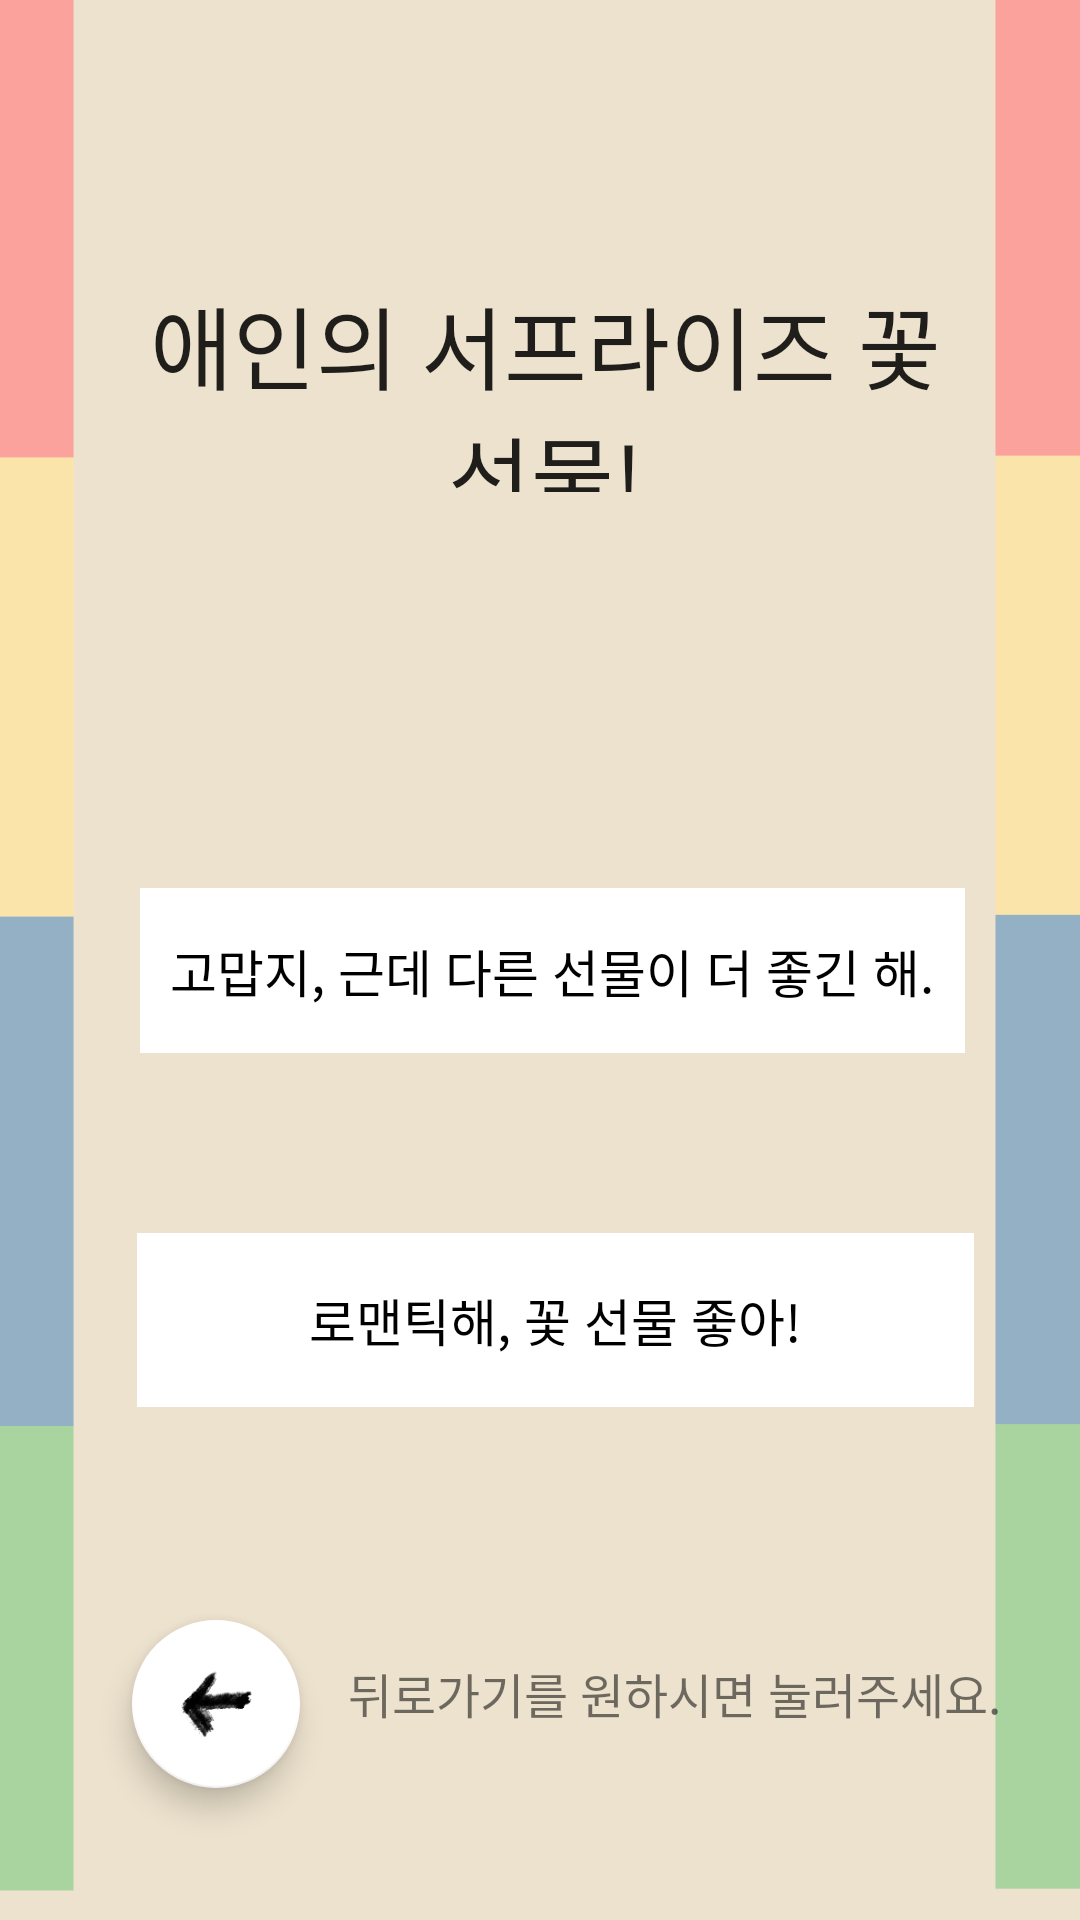

Android layout source for this screen:
<!-- AndroidManifest.xml: application theme Theme.KnowingMbtiFlower -->
<!-- res/layout/activity_test4.xml -->
<?xml version="1.0" encoding="utf-8"?>
<androidx.constraintlayout.widget.ConstraintLayout xmlns:android="http://schemas.android.com/apk/res/android"
    xmlns:app="http://schemas.android.com/apk/res-auto"
    xmlns:tools="http://schemas.android.com/tools"
    android:layout_width="match_parent"
    android:layout_height="match_parent"
    android:background="@drawable/background"
    tools:context=".test4">

    <TextView
        android:id="@+id/qaTextview4"
        android:layout_width="274dp"
        android:layout_height="71dp"
        android:layout_marginTop="93dp"
        android:gravity="center_horizontal|center_vertical"
        android:text="@string/test_4_Q"
        android:fontFamily="@font/fontfont"
        android:textSize="30sp"
        android:textAppearance="@style/TextAppearance.AppCompat.Large"
        app:layout_constraintEnd_toEndOf="parent"
        app:layout_constraintHorizontal_bias="0.518"
        app:layout_constraintStart_toStartOf="parent"
        app:layout_constraintTop_toTopOf="parent" />

    <Button
        android:id="@+id/test4btn"
        android:layout_width="275dp"
        android:layout_height="55dp"
        android:layout_marginStart="72dp"
        android:layout_marginTop="132dp"
        android:layout_marginEnd="64dp"
        android:background="@drawable/ans"
        android:fontFamily="@font/fontfont"
        android:textColor="#000000"
        android:textSize="17sp"
        app:backgroundTint="#FFFFFF"
        android:text="@string/test_4_A2"
        app:layout_constraintEnd_toEndOf="parent"
        app:layout_constraintStart_toStartOf="parent"
        app:layout_constraintTop_toBottomOf="@+id/qaTextview4" />

    <Button
        android:id="@+id/test4btn2"
        android:layout_width="279dp"
        android:layout_height="58dp"
        android:layout_marginStart="71dp"
        android:layout_marginTop="60dp"
        android:layout_marginEnd="61dp"
        android:background="@drawable/ans"
        android:fontFamily="@font/fontfont"
        android:textColor="#000000"
        android:textSize="17sp"
        app:backgroundTint="#FFFFFF"
        android:text="@string/test_4_A1"
        app:layout_constraintEnd_toEndOf="parent"
        app:layout_constraintStart_toStartOf="parent"
        app:layout_constraintTop_toBottomOf="@+id/test4btn" />

    <com.google.android.material.floatingactionbutton.FloatingActionButton
        android:id="@+id/floatingActionButton4"
        android:layout_width="wrap_content"
        android:layout_height="wrap_content"
        android:layout_marginStart="44dp"
        android:layout_marginBottom="44dp"
        android:clickable="true"
        android:tint="#FFFFFF"
        app:backgroundTint="#FFFFFF"
        app:srcCompat="@drawable/back"
        app:layout_constraintBottom_toBottomOf="parent"
        app:layout_constraintStart_toStartOf="parent" />

    <TextView
        android:id="@+id/textView10"
        android:layout_width="wrap_content"
        android:layout_height="wrap_content"
        android:layout_marginStart="116dp"
        android:layout_marginBottom="64dp"
        android:fontFamily="@font/fontfont"
        android:text="뒤로가기를 원하시면 눌러주세요."
        android:textSize="16sp"
        app:layout_constraintBottom_toBottomOf="parent"
        app:layout_constraintStart_toStartOf="parent" />
    <ImageView
        android:id="@+id/imageView2"
        android:layout_width="409dp"
        android:layout_height="75dp"
        android:layout_marginTop="640dp"
        app:layout_constraintEnd_toEndOf="parent"
        app:layout_constraintStart_toStartOf="parent"
        app:layout_constraintTop_toTopOf="parent"
        app:srcCompat="@drawable/down" />

    <ImageView
        android:id="@+id/imageView3"
        android:layout_width="wrap_content"
        android:layout_height="wrap_content"
        android:layout_marginBottom="640dp"
        app:layout_constraintBottom_toBottomOf="parent"
        app:layout_constraintEnd_toEndOf="parent"
        app:layout_constraintHorizontal_bias="0.0"
        app:layout_constraintStart_toStartOf="parent"
        app:srcCompat="@drawable/up" /></androidx.constraintlayout.widget.ConstraintLayout>
<!-- resources referenced by this layout -->
<resources>
  <!-- drawable ans: png bitmap (drawable, 902 bytes) -->
  <!-- drawable back: png bitmap (drawable, 3684 bytes) -->
  <!-- drawable background: png bitmap (drawable, 13123 bytes) -->
  <!-- drawable down: png bitmap (drawable, 10943 bytes) -->
  <string name="test_4_A1">로맨틱해, 꽃 선물 좋아! </string>
  <string name="test_4_A2">고맙지, 근데 다른 선물이 더 좋긴 해. </string>
  <string name="test_4_Q">애인의 서프라이즈 꽃 선물!\n이 때 드는 생각은?</string>
  <style name="Theme.KnowingMbtiFlower" parent="Theme.MaterialComponents.DayNight.DarkActionBar">
          
          <item name="colorPrimary">@color/purple_500</item>
          <item name="colorPrimaryVariant">@color/purple_700</item>
          <item name="colorOnPrimary">@color/white</item>
          
          <item name="colorSecondary">@color/teal_200</item>
          <item name="colorSecondaryVariant">@color/teal_700</item>
          <item name="colorOnSecondary">@color/black</item>
          
          <item name="android:statusBarColor" tools:targetApi="l">?attr/colorPrimaryVariant</item>
          
          <item name="windowActionBar">false</item>
          <item name="windowNoTitle">true</item>
          <item name="android:windowFullscreen">true</item>
      </style>
  <!-- not gathered from this repository: default colours our renderer supplied (Android Studio template values) -->
  <color name="purple_500">#FF6200EE</color>
  <color name="purple_700">#FF3700B3</color>
  <color name="teal_200">#FF03DAC5</color>
  <color name="teal_700">#FF018786</color>
  <color name="black">#FF000000</color>
  <color name="white">#FFFFFFFF</color>
</resources>
